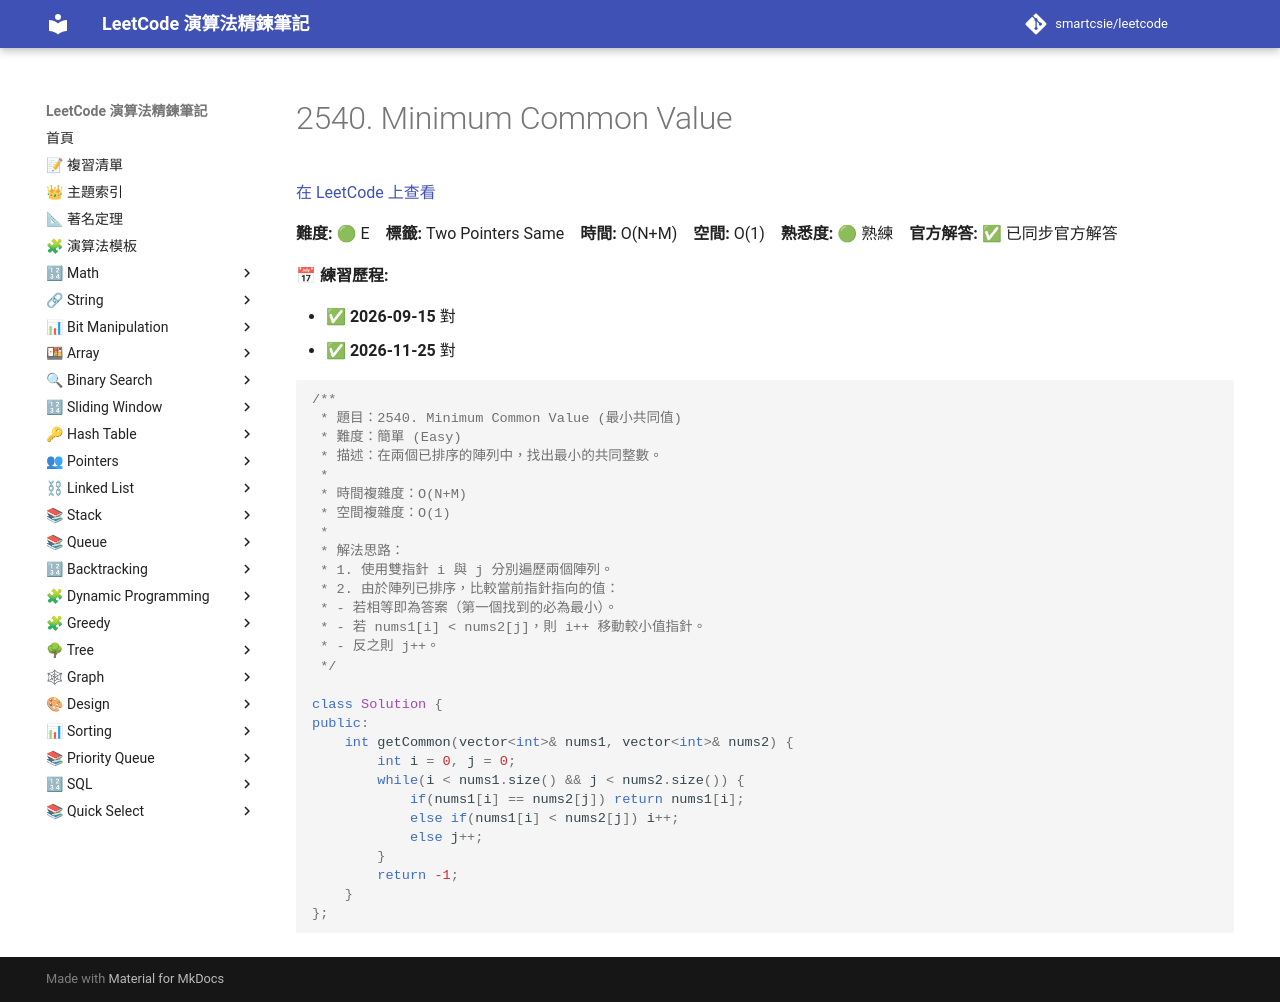

repository: smartcsie/leetcode · page: problems/2540/index.html · generator: mkdocs

# 2540. Minimum Common Value

[在 LeetCode 上查看](https://leetcode.com/problems/minimum-common-value)

**難度:** 🟢 E　**標籤:** Two Pointers Same　**時間:** O(N+M)　**空間:** O(1)　**熟悉度:** 🟢 熟練　**官方解答:** ✅ 已同步官方解答

**📅 練習歷程:**

- ✅ **2026-09-15** 對
- ✅ **2026-11-25** 對

```cpp
/**
 * 題目：2540. Minimum Common Value (最小共同值)
 * 難度：簡單 (Easy)
 * 描述：在兩個已排序的陣列中，找出最小的共同整數。
 *
 * 時間複雜度：O(N+M)
 * 空間複雜度：O(1)
 *
 * 解法思路：
 * 1. 使用雙指針 i 與 j 分別遍歷兩個陣列。
 * 2. 由於陣列已排序，比較當前指針指向的值：
 * - 若相等即為答案（第一個找到的必為最小）。
 * - 若 nums1[i] < nums2[j]，則 i++ 移動較小值指針。
 * - 反之則 j++。
 */

class Solution {
public:
    int getCommon(vector<int>& nums1, vector<int>& nums2) {
        int i = 0, j = 0;
        while(i < nums1.size() && j < nums2.size()) {
            if(nums1[i] == nums2[j]) return nums1[i];
            else if(nums1[i] < nums2[j]) i++;
            else j++;
        }
        return -1;
    }
};
```
